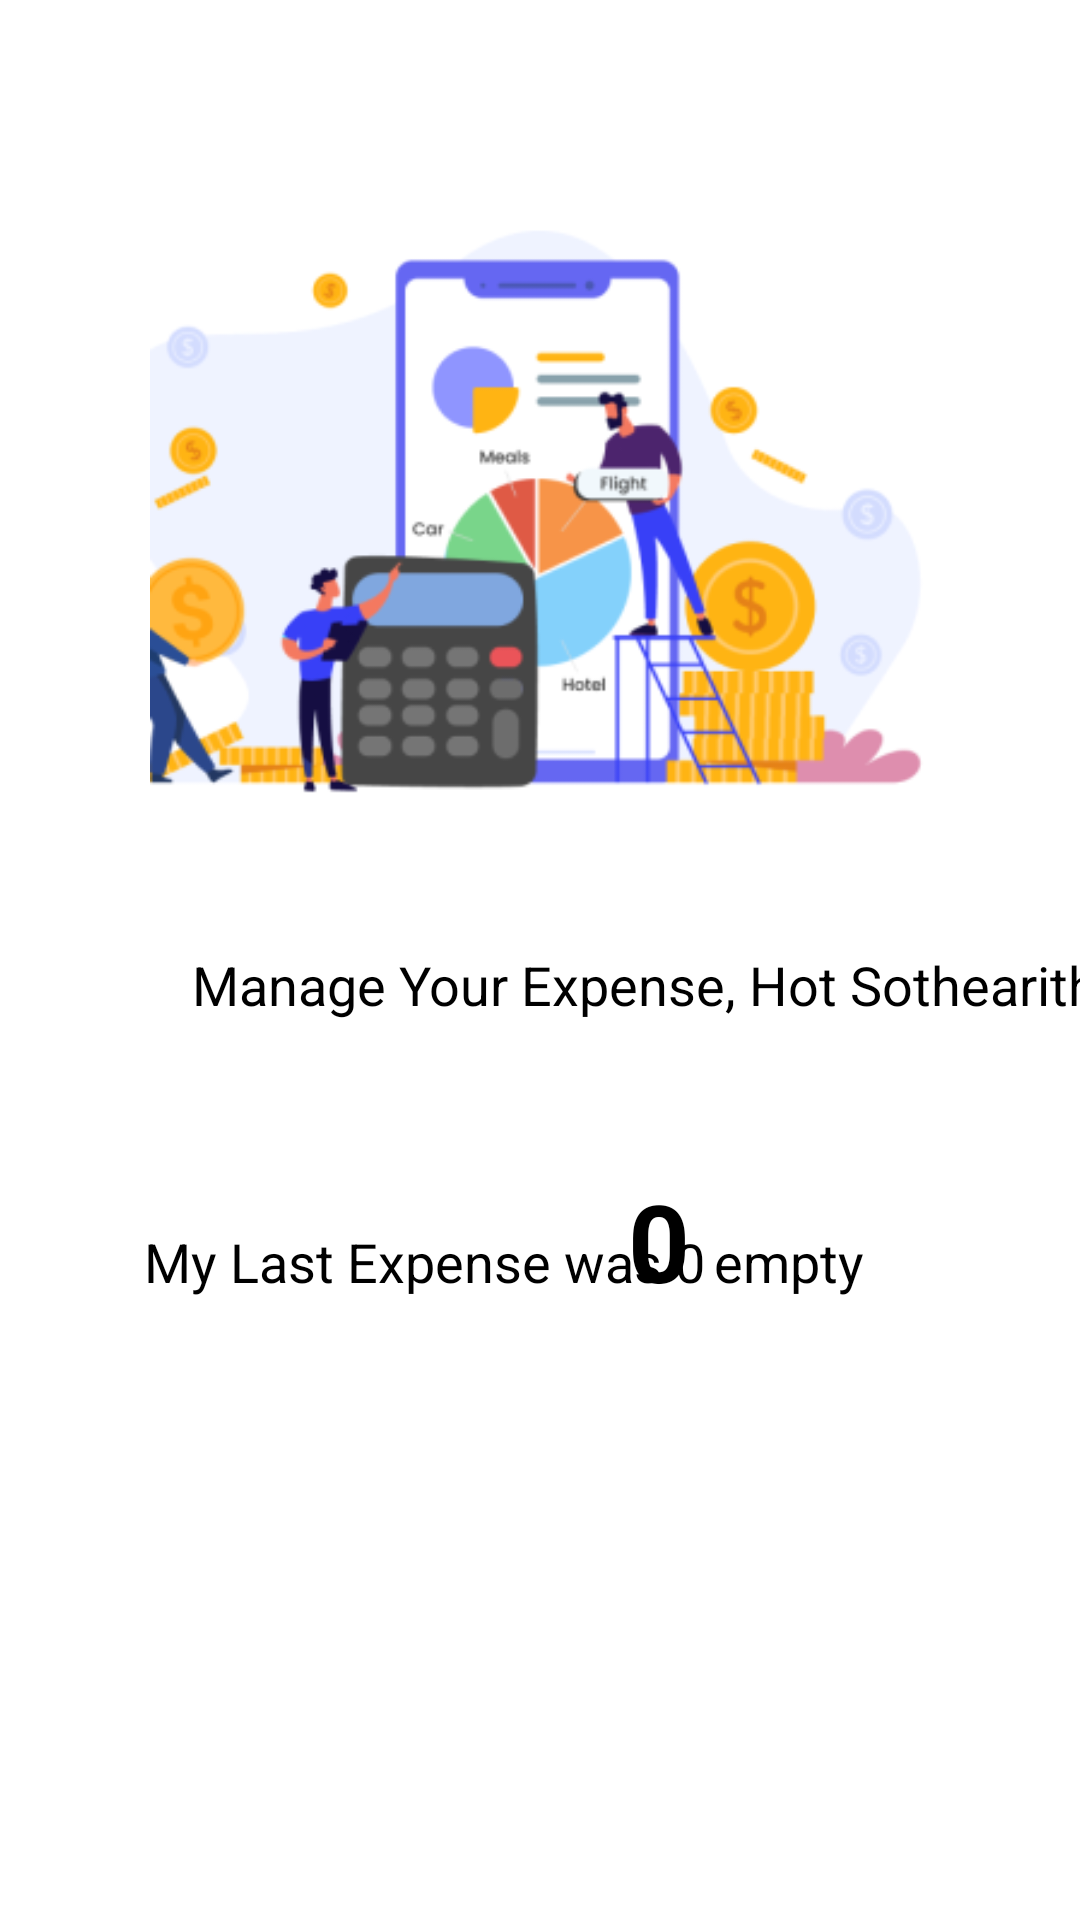

Here is an Android app screen rendered from its layout file. Give the layout XML and the strings, colors and styles it references.
<!-- AndroidManifest.xml: application theme Theme.Week2 -->
<!-- res/layout/fragment_home.xml -->
<?xml version="1.0" encoding="utf-8"?>
<androidx.constraintlayout.widget.ConstraintLayout
    xmlns:android="http://schemas.android.com/apk/res/android"
    xmlns:app="http://schemas.android.com/apk/res-auto"
    xmlns:tools="http://schemas.android.com/tools"
    android:layout_width="match_parent"
    android:layout_height="match_parent"
    style="@style/background_lightMode"
    tools:context=".fragment.Homefragment">

    <ImageView
        android:id="@+id/main_image"
        android:layout_width="0dp"
        android:layout_height="wrap_content"
        android:layout_marginStart="50dp"
        android:layout_marginTop="40dp"
        android:layout_marginEnd="50dp"
        android:adjustViewBounds="true"
        android:scaleType="fitCenter"
        app:layout_constraintEnd_toEndOf="parent"
        app:layout_constraintStart_toStartOf="parent"
        app:layout_constraintTop_toTopOf="parent"
        app:srcCompat="@mipmap/main_image_foreground" />

    <TextView
        android:id="@+id/manage_expense"
        android:layout_width="wrap_content"
        android:layout_height="wrap_content"
        android:layout_marginStart="64dp"
        android:layout_marginTop="16dp"
        android:text="@string/manage_your_expense"
        android:textColor="@color/addcartegory"
        android:textSize="18sp"
        app:layout_constraintStart_toStartOf="parent"
        app:layout_constraintTop_toBottomOf="@+id/main_image" />

    <TextView
        android:id="@+id/lastExpenseText"
        android:layout_width="wrap_content"
        android:layout_height="wrap_content"
        android:layout_marginStart="48dp"
        android:layout_marginTop="68dp"
        android:text="@string/my_last_expense_was"
        android:textColor="#000000"
        android:textSize="18sp"
        app:layout_constraintStart_toStartOf="parent"
        app:layout_constraintTop_toBottomOf="@+id/manage_expense" />

    <TextView
        android:id="@+id/amountText"
        android:layout_width="wrap_content"
        android:layout_height="wrap_content"
        android:layout_marginTop="56dp"
        android:layout_marginEnd="8dp"
        android:text="0"
        android:textColor="#000000"
        android:textSize="36sp"
        android:textStyle="bold"
        app:layout_constraintEnd_toStartOf="@+id/currencyText"
        app:layout_constraintBaseline_toBaselineOf="@+id/currencyText" />

    <TextView
        android:id="@+id/currencyText"
        android:layout_width="wrap_content"
        android:layout_height="wrap_content"
        android:layout_marginTop="68dp"
        android:layout_marginEnd="72dp"
        android:text="@string/empty"
        android:textColor="#000000"
        android:textSize="18sp"
        app:layout_constraintEnd_toEndOf="parent"
        app:layout_constraintTop_toBottomOf="@+id/manage_expense" />

</androidx.constraintlayout.widget.ConstraintLayout>
<!-- resources referenced by this layout -->
<resources>
  <color name="addcartegory">#000</color>
  <!-- mipmap main_image_foreground: webp bitmap (mipmap-hdpi, 11984 bytes) -->
  <string name="empty">empty</string>
  <string name="manage_your_expense">Manage Your Expense, Hot Sothearith</string>
  <string name="my_last_expense_was">My Last Expense was 0 </string>
  <style name="background_lightMode">
          <item name="android:background">#ffffff</item>
      </style>
  <style name="Theme.Week2" parent="Base.Theme.Week2" />
  <style name="Base.Theme.Week2" parent="Theme.AppCompat.Light.NoActionBar">
          
          
      </style>
</resources>
